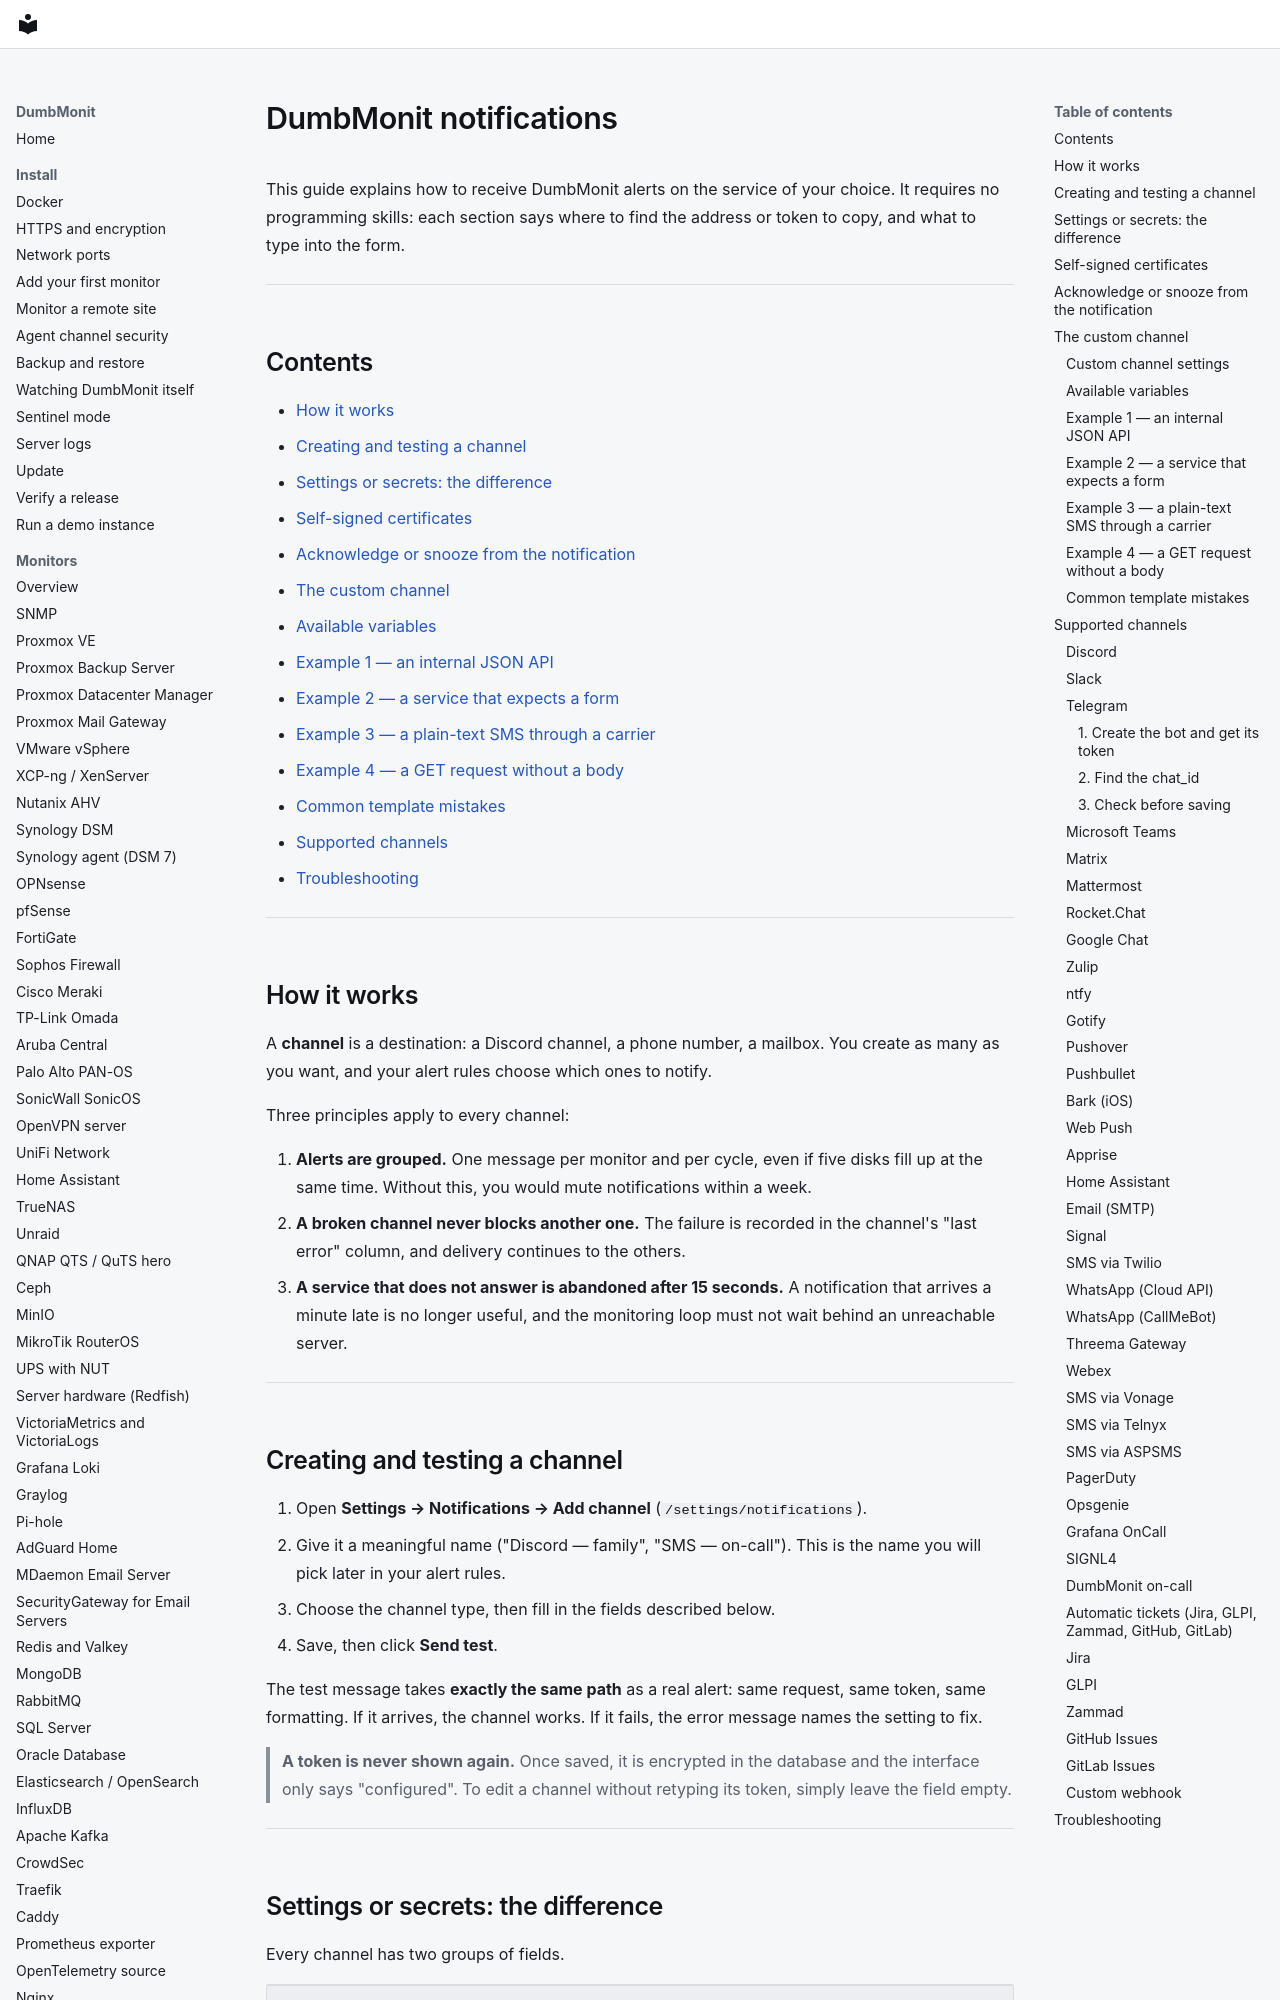

repository: laupernoe/dumbmonit · page: notifications/index.html · generator: mkdocs

# DumbMonit notifications

This guide explains how to receive DumbMonit alerts on the service of your choice.
It requires no programming skills: each section says where to find the address or
token to copy, and what to type into the form.

---

## Contents

- [How it works](#how-it-works)
- [Creating and testing a channel](#creating-and-testing-a-channel)
- [Settings or secrets: the difference](#settings-or-secrets-the-difference)
- [Self-signed certificates](#self-signed-certificates)
- [Acknowledge or snooze from the notification](#acknowledge-or-snooze-from-the-notification)
- [The custom channel](#the-custom-channel)
  - [Available variables](#available-variables)
  - [Example 1 — an internal JSON API](#example-1--an-internal-json-api)
  - [Example 2 — a service that expects a form](#example-2--a-service-that-expects-a-form)
  - [Example 3 — a plain-text SMS through a carrier](#example-3--a-plain-text-sms-through-a-carrier)
  - [Example 4 — a GET request without a body](#example-4--a-get-request-without-a-body)
  - [Common template mistakes](#common-template-mistakes)
- [Supported channels](#supported-channels)
- [Troubleshooting](#troubleshooting)

---

## How it works

A **channel** is a destination: a Discord channel, a phone number, a mailbox. You
create as many as you want, and your alert rules choose which ones to notify.

Three principles apply to every channel:

1. **Alerts are grouped.** One message per monitor and per cycle, even if five disks
   fill up at the same time. Without this, you would mute notifications within a
   week.
2. **A broken channel never blocks another one.** The failure is recorded in the
   channel's "last error" column, and delivery continues to the others.
3. **A service that does not answer is abandoned after 15 seconds.** A notification
   that arrives a minute late is no longer useful, and the monitoring loop must not
   wait behind an unreachable server.

---

## Creating and testing a channel

1. Open **Settings → Notifications → Add channel** (`/settings/notifications`).
2. Give it a meaningful name ("Discord — family", "SMS — on-call"). This is the
   name you will pick later in your alert rules.
3. Choose the channel type, then fill in the fields described below.
4. Save, then click **Send test**.

The test message takes **exactly the same path** as a real alert: same request,
same token, same formatting. If it arrives, the channel works. If it fails, the
error message names the setting to fix.

> **A token is never shown again.** Once saved, it is encrypted in the database and
> the interface only says "configured". To edit a channel without retyping its
> token, simply leave the field empty.

---
